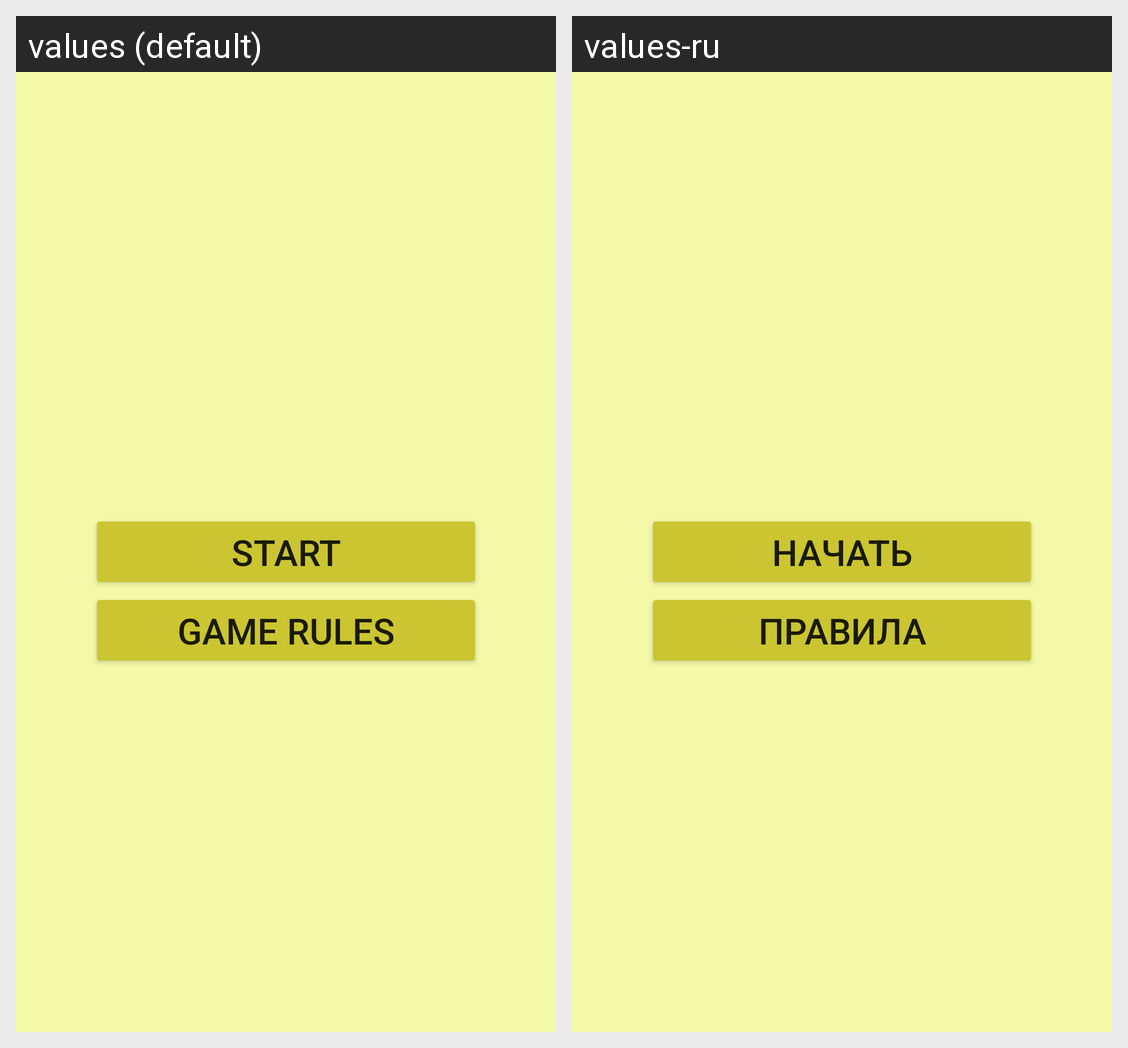

For this localized Android screen grid, give each drawn string resource with its value in every locale shown.
Android screen res/layout/activity_main.xml rendered under 2 locales, left to right: values (default), values-ru. Device: Nexus 5 (rendered at 1080×1920; each locale shown at half size, 540×960, under a caption strip naming it); theme Theme.TruthOrDareGame.
Strings drawn on this screen, with the default value and each locale's value (text and hints the layout hard-codes, and strings that could not be matched under every locale, appear in the picture but are not listed):

start_button
  values: Start
  values-ru: Начать

rules_button
  values: Game Rules
  values-ru: Правила
